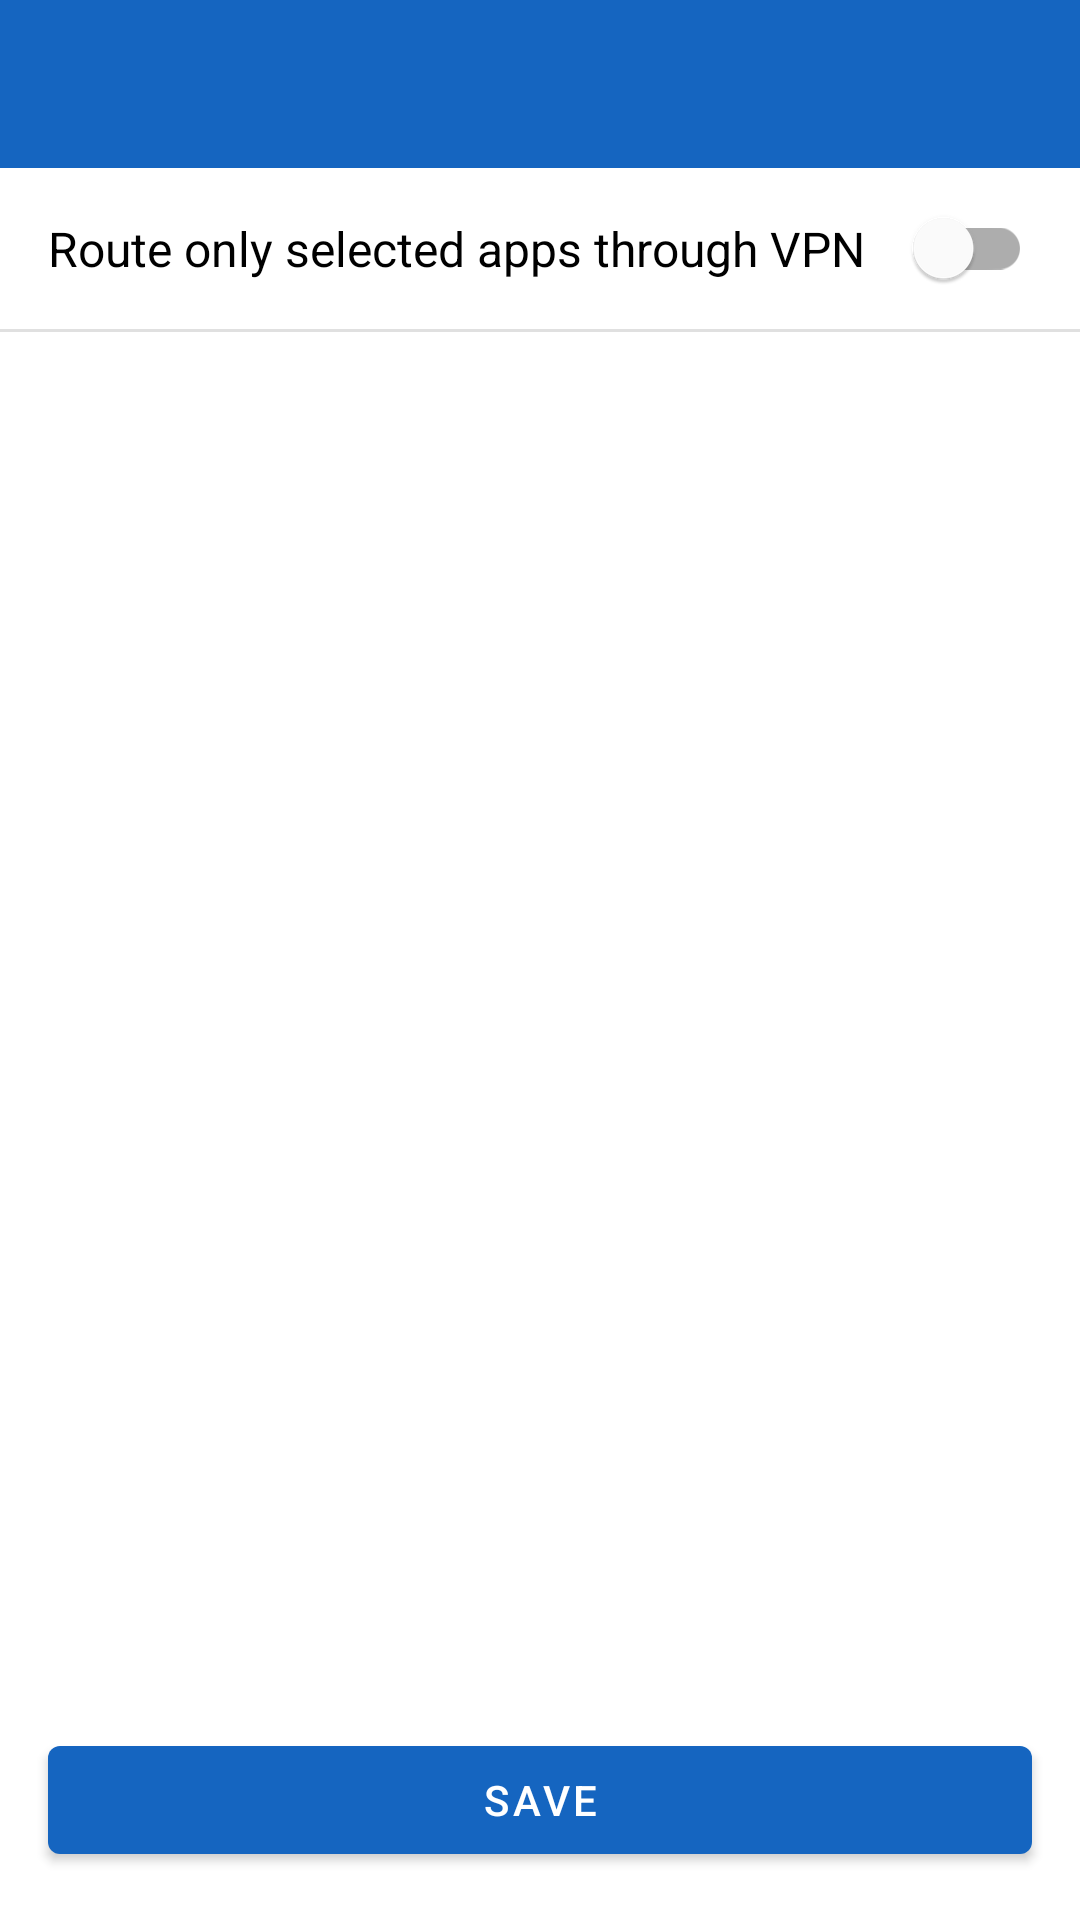

Android layout source for this screen:
<!-- AndroidManifest.xml: application theme Theme.SshVpn -->
<!-- res/layout/activity_app_selector.xml -->
<?xml version="1.0" encoding="utf-8"?>
<LinearLayout xmlns:android="http://schemas.android.com/apk/res/android"
    xmlns:app="http://schemas.android.com/apk/res-auto"
    android:layout_width="match_parent"
    android:layout_height="match_parent"
    android:orientation="vertical">

    <com.google.android.material.appbar.AppBarLayout
        android:layout_width="match_parent"
        android:layout_height="wrap_content">

        <com.google.android.material.appbar.MaterialToolbar
            android:id="@+id/toolbar"
            android:layout_width="match_parent"
            android:layout_height="?attr/actionBarSize"
            android:background="?attr/colorPrimary"
            android:theme="@style/ThemeOverlay.MaterialComponents.Dark.ActionBar"
            app:popupTheme="@style/ThemeOverlay.MaterialComponents.Light" />

    </com.google.android.material.appbar.AppBarLayout>

    <com.google.android.material.switchmaterial.SwitchMaterial
        android:id="@+id/switchPerApp"
        android:layout_width="match_parent"
        android:layout_height="wrap_content"
        android:padding="16dp"
        android:text="@string/per_app_vpn"
        android:textSize="16sp" />

    <View
        android:layout_width="match_parent"
        android:layout_height="1dp"
        android:background="?android:attr/listDivider" />

    <androidx.recyclerview.widget.RecyclerView
        android:id="@+id/recyclerApps"
        android:layout_width="match_parent"
        android:layout_height="0dp"
        android:layout_weight="1" />

    <com.google.android.material.button.MaterialButton
        android:id="@+id/btnSave"
        android:layout_width="match_parent"
        android:layout_height="wrap_content"
        android:layout_margin="16dp"
        android:text="@string/save" />

</LinearLayout>
<!-- resources referenced by this layout -->
<resources>
  <string name="per_app_vpn">Route only selected apps through VPN</string>
  <string name="save">Save</string>
  <style name="Theme.SshVpn" parent="Theme.MaterialComponents.DayNight.NoActionBar">
          <item name="colorPrimary">@color/primary</item>
          <item name="colorPrimaryDark">@color/primary_dark</item>
          <item name="colorPrimaryVariant">@color/primary_variant</item>
          <item name="colorSecondary">@color/secondary</item>
          <item name="colorOnPrimary">@color/white</item>
      </style>
  <color name="primary">#1565C0</color>
  <color name="primary_dark">#0D47A1</color>
  <color name="primary_variant">#1976D2</color>
  <color name="secondary">#00897B</color>
  <color name="white">#FFFFFF</color>
</resources>
